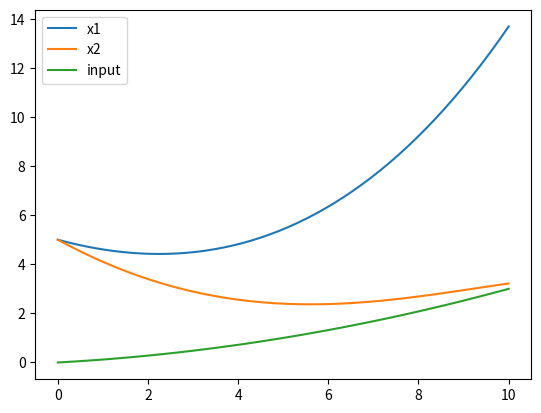

Source code (Python):
#Ordinary differential equation (ODE) 풀이 기초
#Input design 1 (continuous)
#Multivariate

import numpy as np
from scipy.integrate import odeint
import matplotlib.pyplot as plt

#ODE example 1
def ode_model(x,t):
    a1 = 0.1
    a2 = 0.2
    x1 = x[0]
    x2 = x[1]
    u = input_1(t)
    dx1dt = -a1*x2 + u
    dx2dt = -a2*x1 + u
    dxdt = [dx1dt, dx2dt]
    return dxdt

#Input design
def input_1(t):
    u=0.1*t + 0.02*t**2
    return u

#Initial value
x_initial=[5, 5]

#time range
t = np.linspace(0,10)

#ODE solve
x = odeint(ode_model, x_initial, t)
x1 = x[:,0]
x2 = x[:,1]

#input
u_1 = input_1(t)

#시각화
plt.figure(1)
plt.plot(t,x1,label='x1')
plt.plot(t,x2,label='x2')
plt.plot(t,u_1,label='input')
plt.legend(loc='best')
plt.show()